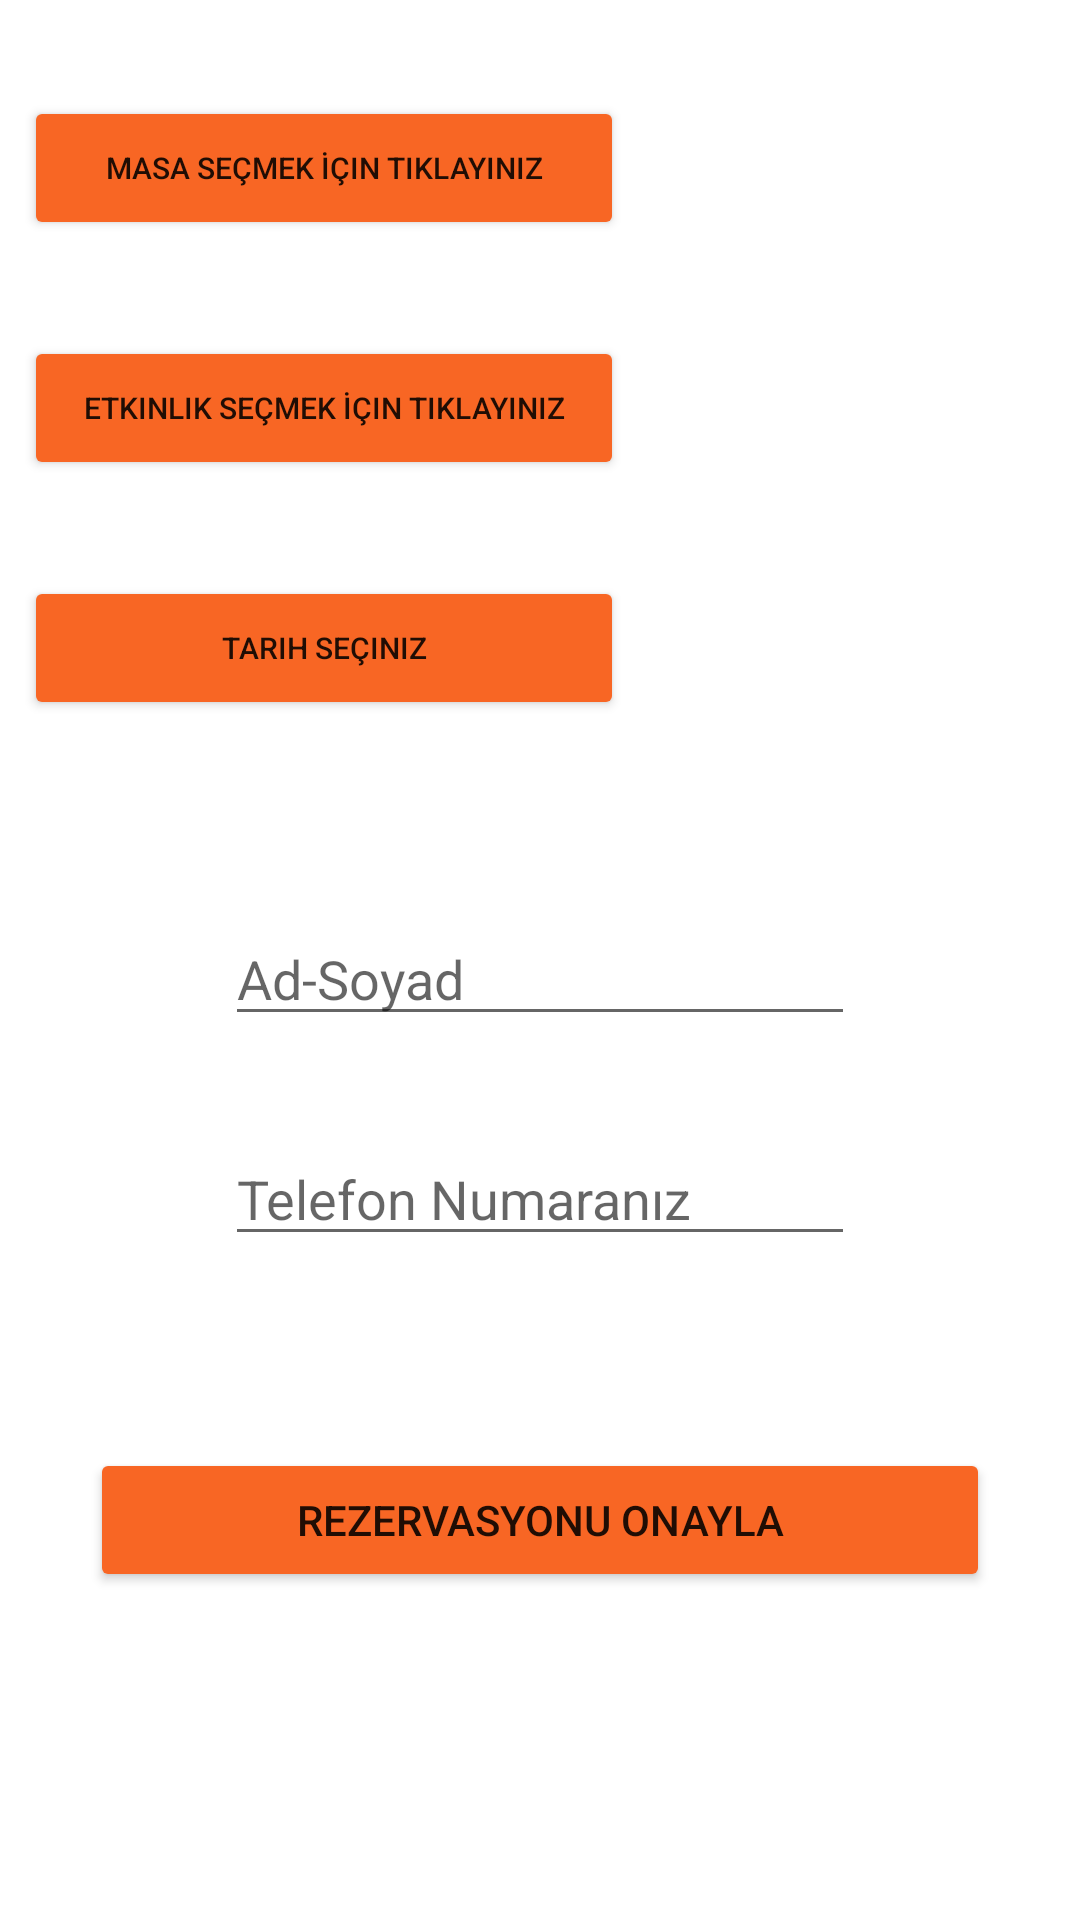

Write the Android layout XML for this screen, with the resource values it uses.
<!-- AndroidManifest.xml: application theme Theme.RezervasyonUygulamasi -->
<!-- res/layout/fragment_reservation.xml -->
<?xml version="1.0" encoding="utf-8"?>
<androidx.constraintlayout.widget.ConstraintLayout xmlns:android="http://schemas.android.com/apk/res/android"
    xmlns:app="http://schemas.android.com/apk/res-auto"
    xmlns:tools="http://schemas.android.com/tools"
    android:layout_width="match_parent"
    android:layout_height="match_parent">

    <TextView
        android:id="@+id/tv_calendar"
        android:layout_width="wrap_content"
        android:layout_height="wrap_content"
        android:layout_marginTop="60dp"
        android:layout_marginEnd="64dp"
        android:text=" "
        app:layout_constraintEnd_toEndOf="parent"
        app:layout_constraintTop_toBottomOf="@+id/tv_extra" />

    <TextView
        android:id="@+id/tv_extra"
        android:layout_width="wrap_content"
        android:layout_height="wrap_content"
        android:layout_marginTop="64dp"
        android:layout_marginEnd="40dp"
        android:text=""
        android:visibility="gone"
        app:layout_constraintEnd_toEndOf="parent"
        app:layout_constraintTop_toBottomOf="@+id/tv_chooseactivity" />

    <Button
        android:id="@+id/btn_calendar"
        android:layout_width="200dp"
        android:layout_height="wrap_content"
        android:layout_marginStart="8dp"
        android:layout_marginTop="32dp"
        android:backgroundTint="@color/orange"
        android:text="@string/btn_calendar"
        android:textSize="10sp"
        app:layout_constraintStart_toStartOf="parent"
        app:layout_constraintTop_toBottomOf="@+id/btn_extra" />

    <Button
        android:id="@+id/btn_extra"
        android:layout_width="200dp"
        android:layout_height="wrap_content"
        android:layout_marginStart="8dp"
        android:layout_marginTop="32dp"
        android:backgroundTint="@color/orange"
        android:text="Extra Seçiniz"
        android:textSize="10sp"
        android:visibility="gone"
        app:layout_constraintStart_toStartOf="parent"
        app:layout_constraintTop_toBottomOf="@+id/btn_activity" />

    <Button
        android:id="@+id/btn_activity"
        android:layout_width="200dp"
        android:layout_height="wrap_content"
        android:layout_marginStart="8dp"
        android:layout_marginTop="32dp"
        android:backgroundTint="@color/orange"
        android:text="@string/btn_activity"
        android:textSize="10sp"
        app:layout_constraintStart_toStartOf="parent"
        app:layout_constraintTop_toBottomOf="@+id/btn_table" />

    <Button
        android:id="@+id/btn_table"
        android:layout_width="200dp"
        android:layout_height="wrap_content"
        android:layout_marginStart="8dp"
        android:layout_marginTop="32dp"
        android:backgroundTint="@color/orange"
        android:text="@string/btn_table"
        android:textSize="10sp"
        app:layout_constraintStart_toStartOf="parent"
        app:layout_constraintTop_toTopOf="parent" />

    <TextView
        android:id="@+id/tv_choosetable"
        android:layout_width="wrap_content"
        android:layout_height="wrap_content"
        android:layout_marginTop="46dp"
        android:layout_marginEnd="64dp"
        android:text=" "
        app:layout_constraintEnd_toEndOf="parent"
        app:layout_constraintTop_toTopOf="parent" />

    <TextView
        android:id="@+id/tv_chooseactivity"
        android:layout_width="wrap_content"
        android:layout_height="wrap_content"
        android:layout_marginTop="59dp"
        android:layout_marginEnd="54dp"
        android:text=" "
        app:layout_constraintEnd_toEndOf="parent"
        app:layout_constraintTop_toBottomOf="@+id/tv_choosetable" />

    <EditText
        android:id="@+id/et_name"
        android:layout_width="wrap_content"
        android:layout_height="wrap_content"
        android:layout_marginTop="64dp"
        android:ems="10"
        android:hint="Ad-Soyad"
        android:inputType="textPersonName"
        app:layout_constraintEnd_toEndOf="parent"
        app:layout_constraintHorizontal_bias="0.5"
        app:layout_constraintStart_toStartOf="parent"
        app:layout_constraintTop_toBottomOf="@+id/btn_calendar" />

    <EditText
        android:id="@+id/et_number"
        android:layout_width="wrap_content"
        android:layout_height="wrap_content"
        android:layout_marginTop="32dp"
        android:ems="10"
        android:hint="Telefon Numaranız"
        android:inputType="number"
        app:layout_constraintEnd_toEndOf="parent"
        app:layout_constraintHorizontal_bias="0.5"
        app:layout_constraintStart_toStartOf="parent"
        app:layout_constraintTop_toBottomOf="@+id/et_name" />

    <Button
        android:id="@+id/btn_reservation"
        android:layout_width="300dp"
        android:layout_height="wrap_content"
        android:layout_marginTop="64dp"
        android:backgroundTint="@color/orange"
        android:text="@string/btn_reservation"
        app:layout_constraintEnd_toEndOf="parent"
        app:layout_constraintHorizontal_bias="0.5"
        app:layout_constraintStart_toStartOf="parent"
        app:layout_constraintTop_toBottomOf="@+id/et_number" />

</androidx.constraintlayout.widget.ConstraintLayout>
<!-- resources referenced by this layout -->
<resources>
  <color name="orange">#F86624</color>
  <string name="btn_activity">Etkinlik Seçmek İçin Tıklayınız</string>
  <string name="btn_calendar">Tarih Seçiniz</string>
  <string name="btn_reservation">Rezervasyonu Onayla</string>
  <string name="btn_table">Masa Seçmek İçin Tıklayınız</string>
  <style name="Theme.RezervasyonUygulamasi" parent="Theme.MaterialComponents.DayNight.NoActionBar">
          
          <item name="colorPrimary">@color/purple_500</item>
          <item name="colorPrimaryVariant">@color/purple_700</item>
          <item name="colorOnPrimary">@color/white</item>
          
          <item name="colorSecondary">@color/teal_200</item>
          <item name="colorSecondaryVariant">@color/teal_700</item>
          <item name="colorOnSecondary">@color/black</item>
          
          <item name="android:statusBarColor">?attr/colorPrimaryVariant</item>
          
      </style>
  <color name="purple_500">#FF6200EE</color>
  <color name="purple_700">#FF3700B3</color>
  <color name="white">#FFFFFFFF</color>
  <color name="teal_200">#FF03DAC5</color>
  <color name="teal_700">#FF018786</color>
  <color name="black">#FF000000</color>
</resources>
